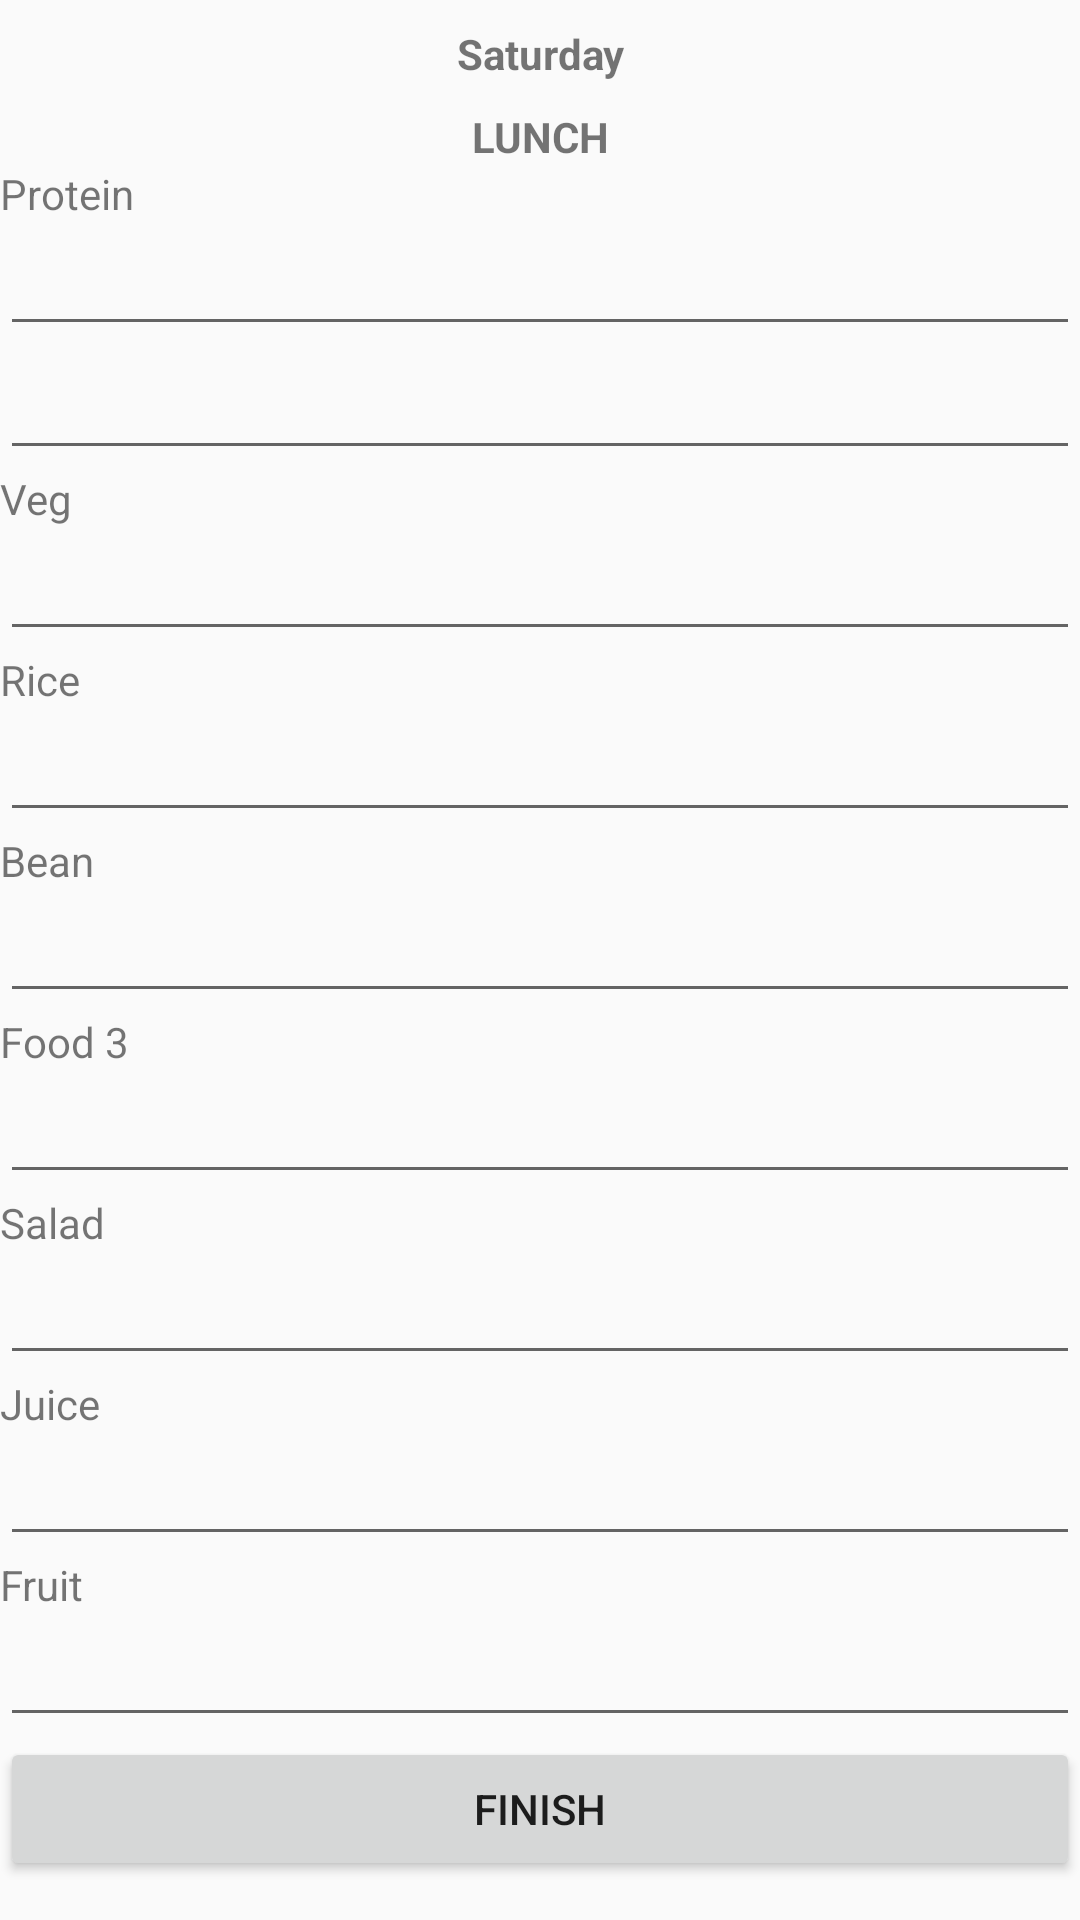

Produce the Android XML layout that renders to this screen, including the resource entries it uses.
<!-- AndroidManifest.xml: application theme AppTheme -->
<!-- res/layout/activity_saturday_register.xml -->
<?xml version="1.0" encoding="utf-8"?>
<LinearLayout xmlns:android="http://schemas.android.com/apk/res/android"
    xmlns:app="http://schemas.android.com/apk/res-auto"
    xmlns:tools="http://schemas.android.com/tools"
    android:layout_width="match_parent"
    android:layout_height="match_parent"
    android:orientation="vertical"
    tools:context=".View.ADMPackage.RegisterMenuPackage.SaturdayRegisterActivity">

    <TextView
        android:id="@+id/textTitleViewID"
        android:layout_width="match_parent"
        android:layout_height="36dp"
        android:gravity="center"
        android:text="Saturday"
        android:textStyle="bold" />

    <ScrollView
        android:layout_width="match_parent"
        android:layout_height="wrap_content">

        <LinearLayout
            android:layout_width="match_parent"
            android:layout_height="wrap_content"
            android:orientation="vertical">

            <TextView
                android:id="@+id/textSubTitle1ViewID"
                android:layout_width="match_parent"
                android:layout_height="wrap_content"
                android:gravity="center"
                android:text="LUNCH"
                android:textStyle="bold" />

            <TextView
                android:id="@+id/proteinViewID"
                android:layout_width="match_parent"
                android:layout_height="wrap_content"
                android:text="Protein" />

            <EditText
                android:id="@+id/protein1EditText"
                android:layout_width="match_parent"
                android:layout_height="wrap_content"
                android:ems="10"
                android:inputType="textPersonName" />

            <EditText
                android:id="@+id/protein2EditText"
                android:layout_width="match_parent"
                android:layout_height="wrap_content"
                android:ems="10"
                android:inputType="textPersonName" />

            <TextView
                android:id="@+id/vegLunchViewID"
                android:layout_width="match_parent"
                android:layout_height="wrap_content"
                android:text="Veg" />

            <EditText
                android:id="@+id/vegetarianEditText"
                android:layout_width="match_parent"
                android:layout_height="wrap_content"
                android:ems="10"
                android:inputType="textPersonName" />

            <TextView
                android:id="@+id/riceViewID"
                android:layout_width="match_parent"
                android:layout_height="wrap_content"
                android:text="Rice" />

            <EditText
                android:id="@+id/riceEditText"
                android:layout_width="match_parent"
                android:layout_height="wrap_content"
                android:ems="10"
                android:inputType="textPersonName" />

            <TextView
                android:id="@+id/beanViewID"
                android:layout_width="match_parent"
                android:layout_height="wrap_content"
                android:text="Bean" />

            <EditText
                android:id="@+id/beanEditText"
                android:layout_width="match_parent"
                android:layout_height="wrap_content"
                android:ems="10"
                android:inputType="textPersonName" />

            <TextView
                android:id="@+id/food3ViewID"
                android:layout_width="match_parent"
                android:layout_height="wrap_content"
                android:text="Food 3" />

            <EditText
                android:id="@+id/food3EditText"
                android:layout_width="match_parent"
                android:layout_height="wrap_content"
                android:ems="10"
                android:inputType="textPersonName" />

            <TextView
                android:id="@+id/saladViewID"
                android:layout_width="match_parent"
                android:layout_height="wrap_content"
                android:text="Salad" />

            <EditText
                android:id="@+id/saladEditText"
                android:layout_width="match_parent"
                android:layout_height="wrap_content"
                android:ems="10"
                android:inputType="textPersonName" />

            <TextView
                android:id="@+id/juiceViewID"
                android:layout_width="match_parent"
                android:layout_height="wrap_content"
                android:text="Juice" />

            <EditText
                android:id="@+id/juiceEditText"
                android:layout_width="match_parent"
                android:layout_height="wrap_content"
                android:ems="10"
                android:inputType="textPersonName" />

            <TextView
                android:id="@+id/fruitViewID"
                android:layout_width="match_parent"
                android:layout_height="wrap_content"
                android:text="Fruit" />

            <EditText
                android:id="@+id/fruitEditText"
                android:layout_width="match_parent"
                android:layout_height="wrap_content"
                android:ems="10"
                android:inputType="textPersonName" />


            <Button
                android:id="@+id/finishButtonID"
                android:layout_width="match_parent"
                android:layout_height="wrap_content"
                android:text="Finish" />

        </LinearLayout>
    </ScrollView>

    <LinearLayout
        android:layout_width="match_parent"
        android:layout_height="match_parent"
        android:orientation="vertical">

    </LinearLayout>

</LinearLayout>
<!-- resources referenced by this layout -->
<resources>
  <style name="AppTheme" parent="Theme.AppCompat.Light.DarkActionBar">//DarkActionBar -&gt; noActionBar
          
          <item name="colorPrimary">@color/colorPrimary</item>
          <item name="colorPrimaryDark">@color/colorPrimaryDark</item>
          <item name="colorAccent">@color/colorAccent</item>
      </style>
  <color name="colorPrimary">#970909</color>
  <color name="colorPrimaryDark">#5c0707</color>
  <color name="colorAccent">#a24343</color>
</resources>
